Image classification data set "paddy" (Gio1709/paddy_300m_new on GitHub). Class labels (3): Jawa, Kalimantan, Sumatra.

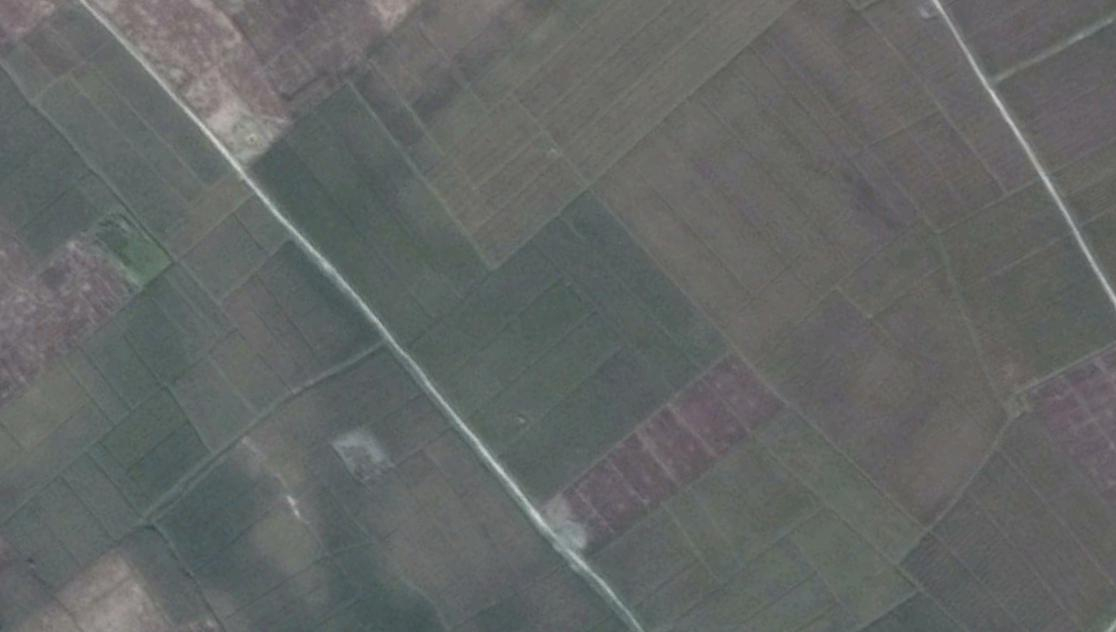
Label: Sumatra

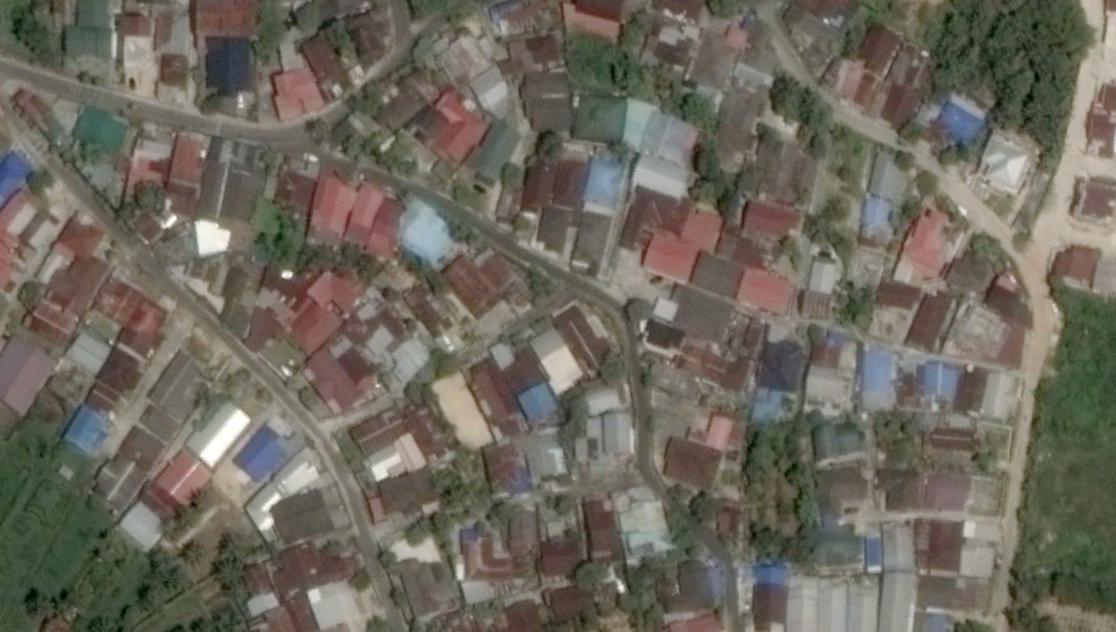
Label: Kalimantan

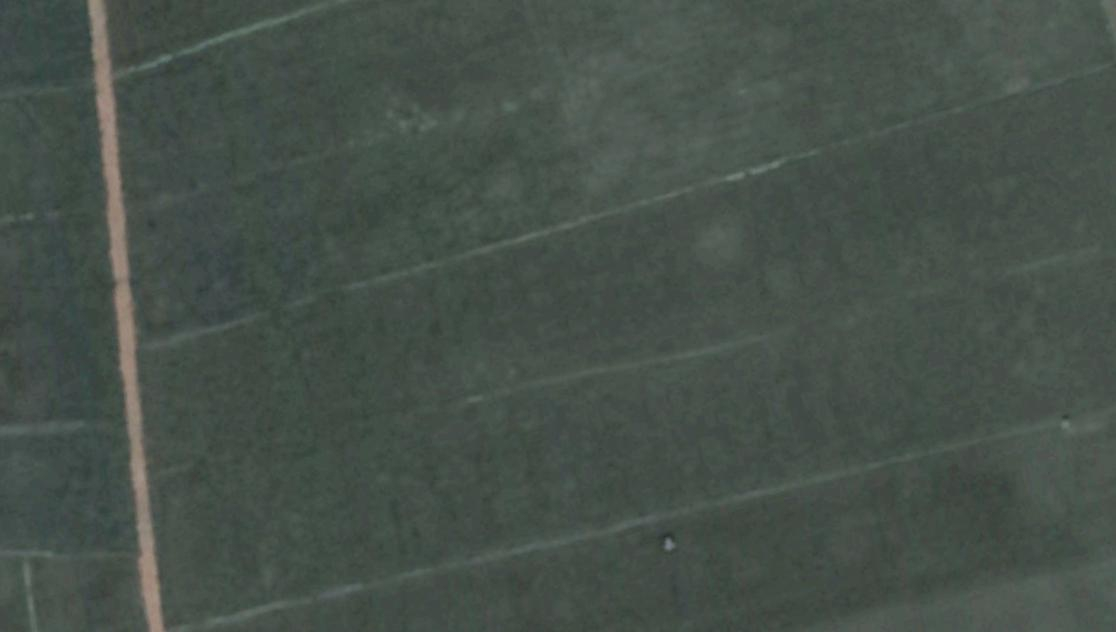
Label: Kalimantan

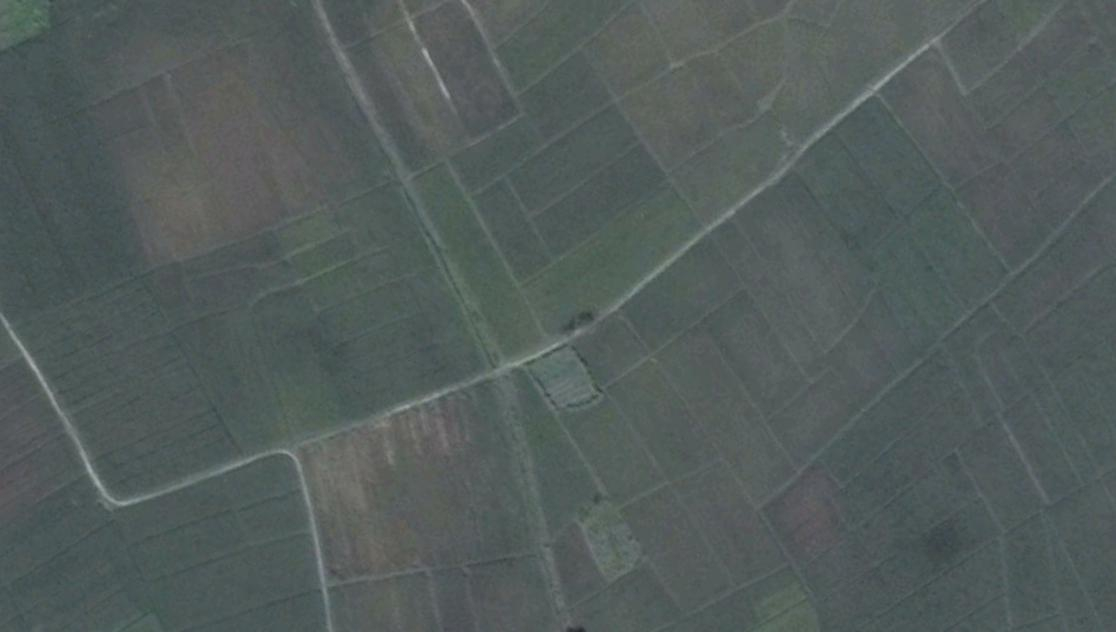
Label: Sumatra

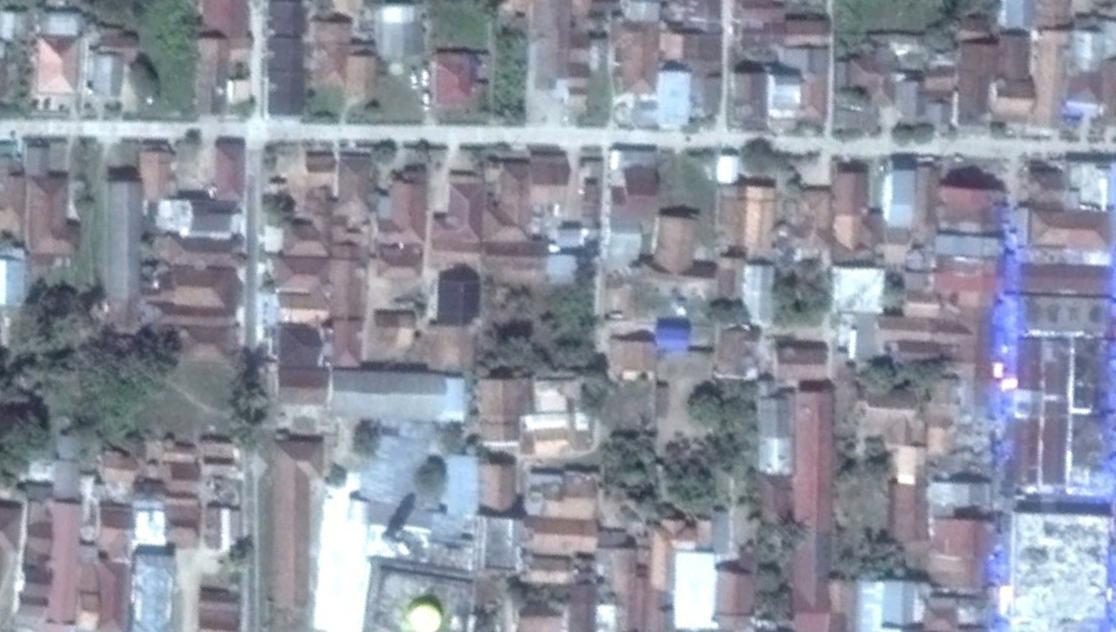
Label: Sumatra

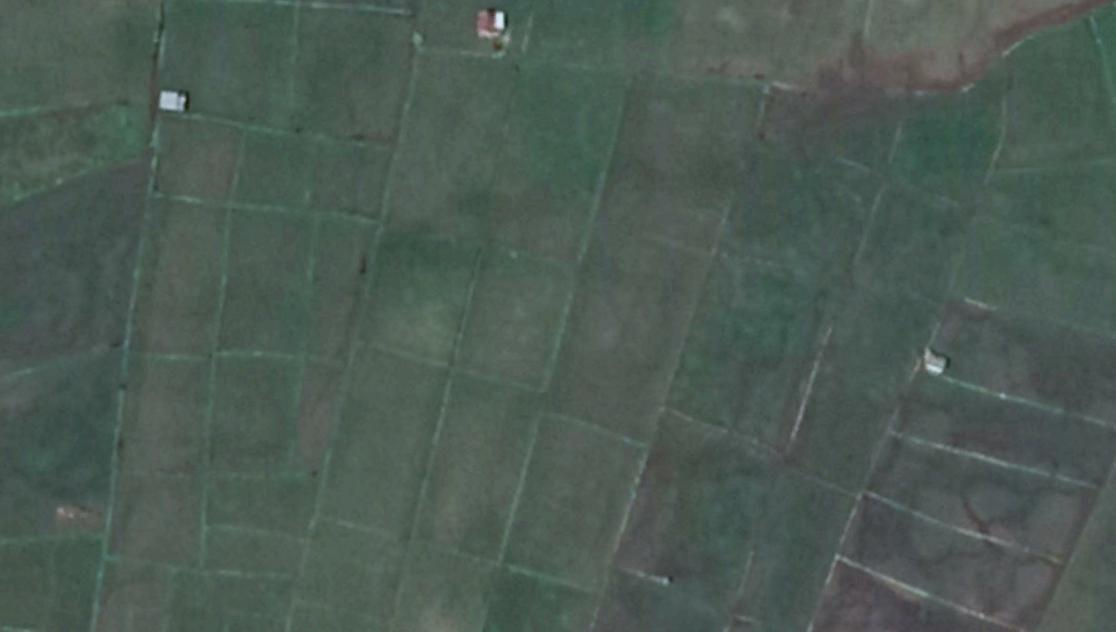
Label: Kalimantan
